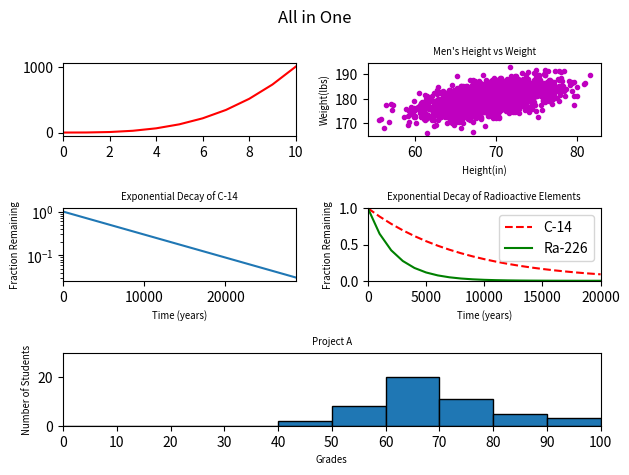

Python code for this plot:
#!/usr/bin/env python3
import numpy as np
import matplotlib.pyplot as plt

y0 = np.arange(0, 11) ** 3

mean = [69, 0]
cov = [[15, 8], [8, 15]]
np.random.seed(5)
x1, y1 = np.random.multivariate_normal(mean, cov, 2000).T
y1 += 180

x2 = np.arange(0, 28651, 5730)
r2 = np.log(0.5)
t2 = 5730
y2 = np.exp((r2 / t2) * x2)

x3 = np.arange(0, 21000, 1000)
r3 = np.log(0.5)
t31 = 5730
t32 = 1600
y31 = np.exp((r3 / t31) * x3)
y32 = np.exp((r3 / t32) * x3)

np.random.seed(5)
student_grades = np.random.normal(68, 15, 50)

plt.suptitle('All in One')

plt.subplot2grid((3, 2), (0, 0))
plt.plot(y0, 'r-')
plt.xlim(0, 10)

plt.subplot2grid((3, 2), (0, 1))
plt.plot(x1, y1, 'm.')
plt.xlabel('Height(in)', fontsize='x-small')
plt.ylabel('Weight(lbs)', fontsize='x-small')
plt.title("Men's Height vs Weight", fontsize='x-small')

plt.subplot2grid((3, 2), (1, 0))
plt.plot(x2, y2)
plt.xlabel('Time (years)', fontsize='x-small')
plt.ylabel('Fraction Remaining', fontsize='x-small')
plt.title('Exponential Decay of C-14', fontsize='x-small')
plt.yscale('log')
plt.xlim(0, 28650)

plt.subplot2grid((3, 2), (1, 1))
plt.plot(x3, y31, 'r--', x3, y32, 'g-')
plt.xlabel('Time (years)', fontsize='x-small')
plt.ylabel('Fraction Remaining', fontsize='x-small')
plt.title('Exponential Decay of Radioactive Elements', fontsize='x-small')
plt.xlim(0, 20000)
plt.ylim(0, 1)
plt.legend(["C-14", "Ra-226"], loc="upper right")

plt.subplot2grid((3, 2), (2,0), colspan=2)
plt.hist(student_grades, bins=(range(0, 110, 10)), edgecolor='black')
plt.xlim(0, 100)
plt.ylim(0, 30)
plt.xticks(np.arange(0, 110, 10))
plt.xlabel('Grades', fontsize='x-small')
plt.ylabel('Number of Students', fontsize='x-small')
plt.title('Project A', fontsize='x-small')

plt.tight_layout()
plt.show()
